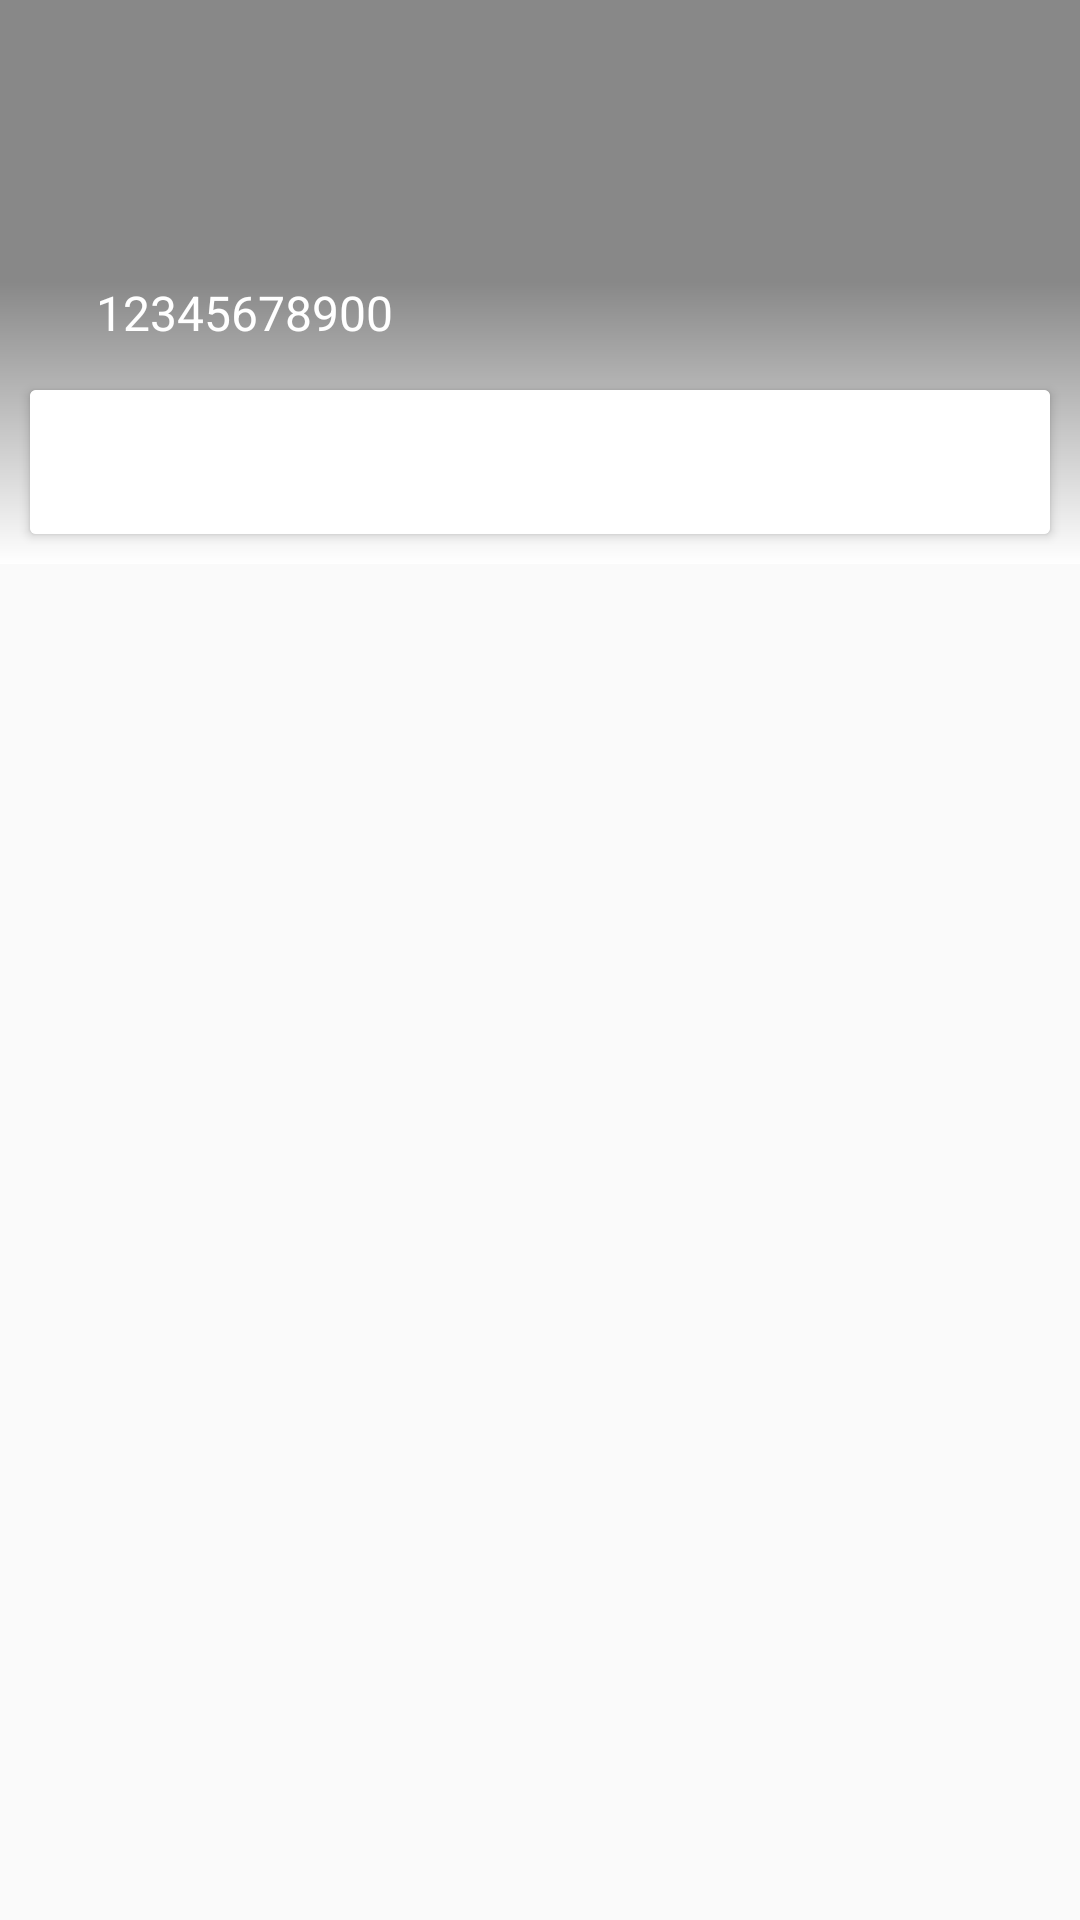

Write the Android layout XML for this screen, with the resource values it uses.
<!-- AndroidManifest.xml: application theme AppTheme -->
<!-- res/layout/activity_rm_main.xml -->
<?xml version="1.0" encoding="utf-8"?>
<androidx.coordinatorlayout.widget.CoordinatorLayout xmlns:android="http://schemas.android.com/apk/res/android"
    xmlns:app="http://schemas.android.com/apk/res-auto"
    xmlns:tools="http://schemas.android.com/tools"
    android:layout_width="match_parent"
    android:layout_height="match_parent"
    android:fitsSystemWindows="true"
    android:orientation="vertical"
    tools:context=".ResidentMembers.RMMainActivity">

    <com.google.android.material.appbar.AppBarLayout
        android:id="@+id/app_bar"
        android:layout_width="match_parent"
        android:layout_height="wrap_content"
        android:background="@drawable/rm_mainactivity_box"
        android:fitsSystemWindows="true"
        android:theme="@style/AppTheme.AppBarOverlay">

        <com.google.android.material.appbar.CollapsingToolbarLayout
            android:id="@+id/toolbar_layout"
            android:layout_width="match_parent"
            android:layout_height="120dp"
            android:background="@color/transparent"
            android:fitsSystemWindows="true"
            app:contentScrim="?attr/colorPrimary"
            app:layout_scrollFlags="scroll|exitUntilCollapsed"
            app:toolbarId="@+id/toolbar">


            <TextView
                android:layout_width="wrap_content"
                android:layout_height="wrap_content"
                android:layout_gravity="bottom"
                android:layout_marginLeft="32dp"
                android:layout_marginBottom="05dp"
                android:text="12345678900"
                android:textColor="@android:color/white"
                android:textSize="16sp"
                app:layout_collapseMode="parallax" />

            <androidx.appcompat.widget.Toolbar
                android:id="@+id/toolbar"
                android:layout_width="match_parent"
                android:layout_height="?attr/actionBarSize"
                app:layout_collapseMode="pin"
                app:popupTheme="@style/AppTheme.PopupOverlay"
                app:subtitle="84 - mnaisnding"
                app:subtitleTextColor="@color/black"
                app:titleTextColor="@color/black">

                <ImageView
                    android:layout_width="30dp"
                    android:layout_height="30dp"
                    android:layout_gravity="end"
                    android:layout_marginRight="10dp"
                    android:src="@drawable/ic_more_vert_black_24dp" />


            </androidx.appcompat.widget.Toolbar>


        </com.google.android.material.appbar.CollapsingToolbarLayout>

        <RelativeLayout
            android:layout_width="match_parent"
            android:layout_height="wrap_content"
            android:background="@color/transparent">


            <androidx.cardview.widget.CardView
                android:layout_width="match_parent"
                android:layout_height="wrap_content"
                android:layout_margin="10dp">


                <LinearLayout
                    android:layout_width="match_parent"
                    android:layout_height="wrap_content"
                    android:gravity="center"
                    android:orientation="horizontal">


                    <com.google.android.material.appbar.AppBarLayout
                        android:layout_width="match_parent"
                        android:layout_height="wrap_content"
                        android:background="@color/white"
                        android:theme="@style/ThemeOverlay.AppCompat.Dark.ActionBar">

                        <com.google.android.material.tabs.TabLayout
                            android:id="@+id/tabs"
                            android:layout_width="match_parent"
                            android:layout_height="wrap_content"
                            android:textAlignment="center"
                            app:tabGravity="fill"
                            app:tabMode="scrollable"
                            app:tabSelectedTextColor="@color/black"
                            app:tabTextColor="@color/appcolor" />

                    </com.google.android.material.appbar.AppBarLayout>


                    
                    
                    
                    
                    
                    
                    
                    


                    
                    
                    
                    


                    
                    
                    
                    
                    
                    
                    


                    

                    
                    
                    
                    
                    
                    

                    

                    
                    
                    
                    

                    
                    
                    
                    
                    
                    
                    

                    

                    
                    
                    
                    
                    
                    

                    
                    
                    
                    

                    
                    
                    
                    
                    
                    
                    


                    

                    
                    
                    
                    
                    
                    

                    

                    
                    
                    
                    

                    
                    
                    
                    
                    
                    
                    

                    


                </LinearLayout>

            </androidx.cardview.widget.CardView>

        </RelativeLayout>
    </com.google.android.material.appbar.AppBarLayout>

    <androidx.viewpager.widget.ViewPager
        android:id="@+id/viewpagers"
        android:layout_width="match_parent"
        android:layout_height="wrap_content"
        android:layout_marginTop="180dp" />

    <include layout="@layout/rm_mian_recyclerview" />

</androidx.coordinatorlayout.widget.CoordinatorLayout>
<!-- res/layout/rm_mian_recyclerview.xml (included above) -->
<?xml version="1.0" encoding="utf-8"?>
<androidx.core.widget.NestedScrollView xmlns:android="http://schemas.android.com/apk/res/android"
    xmlns:app="http://schemas.android.com/apk/res-auto"
    xmlns:tools="http://schemas.android.com/tools"
    android:layout_width="match_parent"
    android:layout_height="match_parent"
    app:layout_behavior="@string/appbar_scrolling_view_behavior"
    tools:context=".ResidentMembers.RMMainActivity"
    tools:showIn="@layout/activity_rm_main">

    <LinearLayout
        android:layout_width="match_parent"
        android:layout_height="match_parent"
        android:orientation="vertical">

        <androidx.viewpager.widget.ViewPager
            android:id="@+id/viewpagers"
            android:layout_width="match_parent"
            android:layout_height="wrap_content"
            />


    </LinearLayout>

</androidx.core.widget.NestedScrollView>
<!-- resources referenced by this layout -->
<resources>
  <color name="appcolor">#888888</color>
  <color name="black">#000000</color>
  <color name="white">#FFFFFF</color>
  <!-- drawable bungalow: png bitmap (drawable, 13337 bytes) -->
  <!-- drawable rm_mainactivity_box (drawable) -->
  <?xml version="1.0" encoding="utf-8"?>
  <shape xmlns:android="http://schemas.android.com/apk/res/android">
  
      <gradient
          android:angle="90"
          android:startColor="@color/white"
          android:centerColor="@color/appcolor"
          android:endColor="@color/appcolor" />
  </shape>
  <string name="announcement">Announce</string>
  <string name="balance">Balance</string>
  <string name="complaint">Complaint</string>
  <string name="expence">Expence</string>
  <style name="AppTheme.AppBarOverlay" parent="ThemeOverlay.AppCompat.Dark.ActionBar" />
  <style name="AppTheme.PopupOverlay" parent="ThemeOverlay.AppCompat.Light" />
  <style name="AppTheme" parent="Theme.AppCompat.Light.NoActionBar">
          
          <item name="colorPrimary">@color/colorPrimary</item>
          <item name="colorPrimaryDark">@color/colorPrimaryDark</item>
          <item name="colorAccent">@color/colorAccent</item>
  
  
          <item name="android:windowContentTransitions">true</item>
          <item name="windowNoTitle">true</item>
          <item name="windowActionBar">false</item>
  
      </style>
  <color name="colorPrimary">#888888</color>
  <color name="colorPrimaryDark">#888888</color>
  <color name="colorAccent">#000000</color>
</resources>
